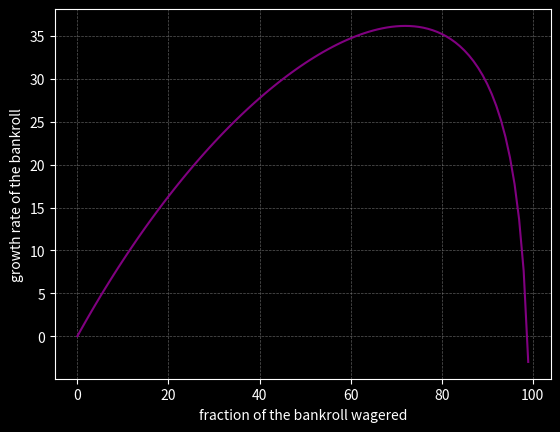

Here is the Python script that generated this plot:
import math





"""
https://en.wikipedia.org/wiki/Kelly_criterion

p -> probability of winning the hand
b -> pot_size / amount_to_call -> pot odds
a -> amount of wager lost -> we consider always all of it. in some cases can
     be split pot
f -> fraction of bankroll to bet
r -> growth rate of the bankroll
"""

def kelly(p, b):
  return p - (1-p) / b

def calc_growth_rate(f: float, a: float, b: float, p: float):
  """
  https://en.wikipedia.org/wiki/Kelly_criterion

  p -> probability of winning the hand

  b -> pot_size / amount_to_call -> pot odds

  a -> amount of wager lost -> we consider always all of it. in some cases can be split pot

  f -> fraction of bankroll to bet

  r -> growth rate of the bankroll
  """
  return ((1+f*b)**p) * ((1-f*a)**(1-p))

if __name__ == "__main__":

  from matplotlib import pyplot as plt

  plt.style.use('dark_background')

  x, y = [], []
  p = 0.84
  b = 160/120
  a = 1

  break_even_bet_size = 0
  break_even_index = 0
  for i in range(100):
    f = i/100
    x.append(f*100)
    r = calc_growth_rate(f, a, b, p)
    y.append(math.log(r)*100)
    try:
      tmp = 1/math.log(r)
      if tmp > break_even_bet_size:
        break_even_bet_size = tmp
        break_even_index = int(f*100)
    except ZeroDivisionError:
      pass

  print(f"optimal bet size\t-> {x[y.index(max(y))]}%")
  print(f"optimal growth rate\t-> {round(max(y), 2)}%")
  print(f"break even bet size\t-> {x[break_even_index]}%")



  plt.plot(x, y, color='purple')
  plt.grid(color='gray', linestyle='--', linewidth=0.5, alpha=0.7)
  plt.xlabel("fraction of the bankroll wagered")
  plt.ylabel("growth rate of the bankroll")
  plt.show()